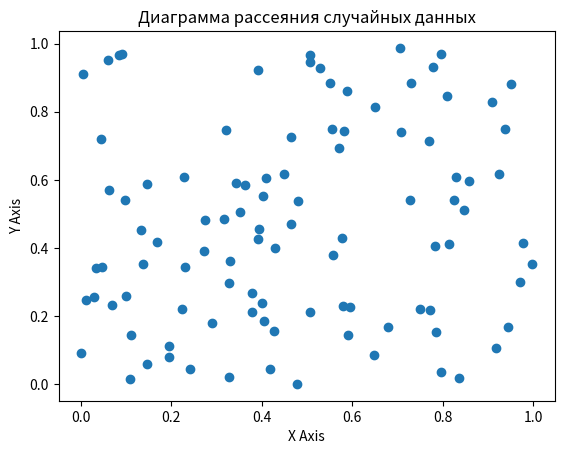

Recreate this plot in Python.
import numpy as np
import matplotlib.pyplot as plt

N = 100  # Количество точек
x = np.random.rand(N)
y = np.random.rand(N)

plt.scatter(x, y)

plt.xlabel('X Axis')
plt.ylabel('Y Axis')

plt.title('Диаграмма рассеяния случайных данных')
plt.show()